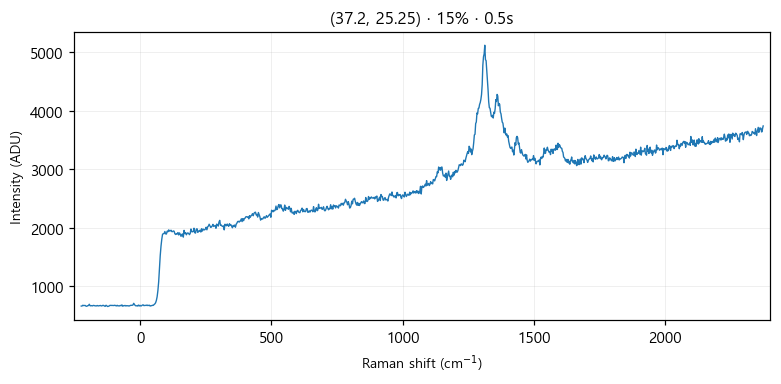

Data behind this chart, as committed beside it:
# laser_power_pct, 15
# exposure_time, 0.5
# laser_nm, 532
# mode, single
pixel, raman_shift_cm-1, wavelength_nm, intensity
0, -224.5, 525.7, 666
1, -221.4, 525.8, 667
2, -218.4, 525.9, 680
3, -215.3, 526, 674
4, -212.2, 526.1, 676
5, -209.2, 526.2, 676
6, -206.1, 526.2, 663
7, -203.1, 526.3, 663
8, -200, 526.4, 672
9, -197, 526.5, 675
10, -193.9, 526.6, 697
11, -190.8, 526.7, 671
12, -187.8, 526.8, 671
13, -184.7, 526.8, 673
14, -181.7, 526.9, 669
15, -178.6, 527, 677
16, -175.6, 527.1, 675
17, -172.5, 527.2, 671
18, -169.5, 527.3, 669
19, -166.5, 527.4, 669
20, -163.4, 527.4, 676
21, -160.4, 527.5, 668
22, -157.3, 527.6, 671
23, -154.3, 527.7, 673
24, -151.2, 527.8, 676
25, -148.2, 527.9, 668
26, -145.2, 527.9, 671
27, -142.1, 528, 678
28, -139.1, 528.1, 676
29, -136.1, 528.2, 666
30, -133, 528.3, 662
31, -130, 528.4, 680
32, -127, 528.5, 668
33, -124, 528.5, 658
34, -120.9, 528.6, 663
35, -117.9, 528.7, 668
36, -114.9, 528.8, 679
37, -111.9, 528.9, 676
38, -108.8, 529, 677
39, -105.8, 529, 676
40, -102.8, 529.1, 676
41, -99.77, 529.2, 675
42, -96.75, 529.3, 680
43, -93.74, 529.4, 675
44, -90.72, 529.5, 668
45, -87.71, 529.5, 679
46, -84.69, 529.6, 668
47, -81.68, 529.7, 671
48, -78.67, 529.8, 668
49, -75.66, 529.9, 678
50, -72.66, 530, 671
51, -69.65, 530.1, 686
52, -66.64, 530.1, 664
53, -63.64, 530.2, 671
54, -60.63, 530.3, 672
55, -57.63, 530.4, 677
... 968 more rows
